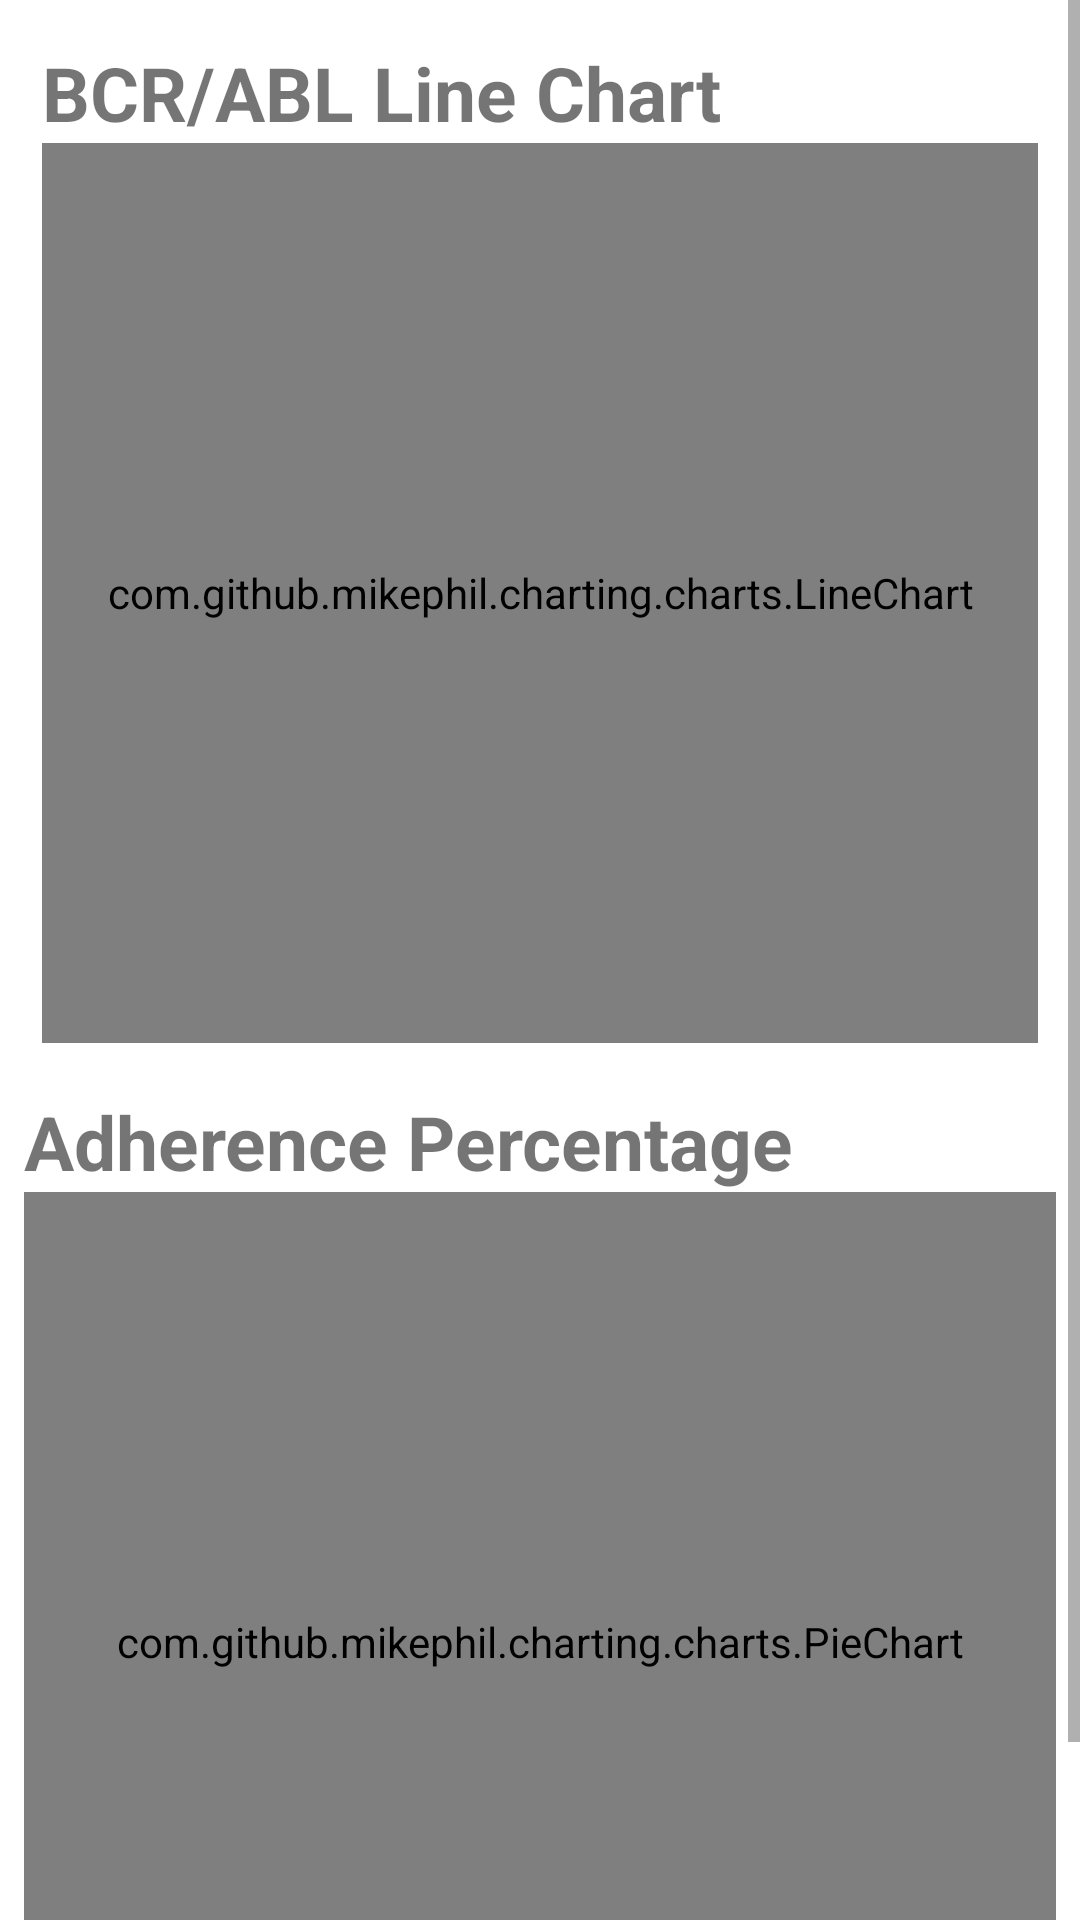

This screen was rendered from an Android layout file. Write that file and the resources it references.
<!-- AndroidManifest.xml: application theme Theme.MedAdh -->
<!-- res/layout/fragment_adherence.xml -->
<?xml version="1.0" encoding="utf-8"?>
<ScrollView xmlns:android="http://schemas.android.com/apk/res/android"
    xmlns:tools="http://schemas.android.com/tools"
    android:layout_width="match_parent"
    android:layout_height="match_parent"
    tools:context=".fragments.AdherenceFragment"
    >

    <LinearLayout
        android:layout_width="match_parent"
        android:layout_height="wrap_content"
        android:orientation="vertical"
        android:padding="8dp"
        >

        <LinearLayout
            android:layout_width="match_parent"
            android:layout_height="wrap_content"
            android:padding="6dp"
            android:orientation="vertical"
            >
            <TextView
                android:layout_width="match_parent"
                android:layout_height="wrap_content"
                android:text="BCR/ABL Line Chart"
                android:textSize="25dp"
                android:textStyle="bold"
                />

            <com.github.mikephil.charting.charts.LineChart
                android:id="@+id/line_chart"
                android:layout_width="match_parent"
                android:layout_height="300dp" />

        </LinearLayout>

        <LinearLayout
            android:layout_marginTop="10dp"
            android:layout_width="match_parent"
            android:layout_height="wrap_content"
            android:orientation="vertical"
            >

            <TextView
                android:layout_width="match_parent"
                android:layout_height="wrap_content"
                android:text="Adherence Percentage"
                android:textSize="25dp"
                android:textStyle="bold"
                />

            <com.github.mikephil.charting.charts.PieChart
                android:id="@+id/pie_chart"
                android:layout_width="match_parent"
                android:layout_height="300dp"
                />

        </LinearLayout>

    </LinearLayout>





</ScrollView>
<!-- resources referenced by this layout -->
<resources>
  <style name="Theme.MedAdh" parent="Theme.MaterialComponents.Light">
          
          <item name="colorPrimary">@color/light_green</item>
          <item name="colorPrimaryVariant">@color/green</item>
          <item name="colorOnPrimary">@color/white</item>
          
          <item name="colorSecondary">@color/teal_200</item>
          <item name="colorSecondaryVariant">@color/teal_700</item>
          <item name="colorOnSecondary">@color/black</item>
          
          <item name="android:statusBarColor" tools:targetApi="l">?attr/colorPrimaryVariant</item>
          
      </style>
  <color name="light_green">#52ab93</color>
  <color name="green">#098765</color>
  <color name="white">#FFFFFFFF</color>
  <color name="teal_200">#FF03DAC5</color>
  <color name="teal_700">#FF018786</color>
  <color name="black">#FF000000</color>
</resources>
